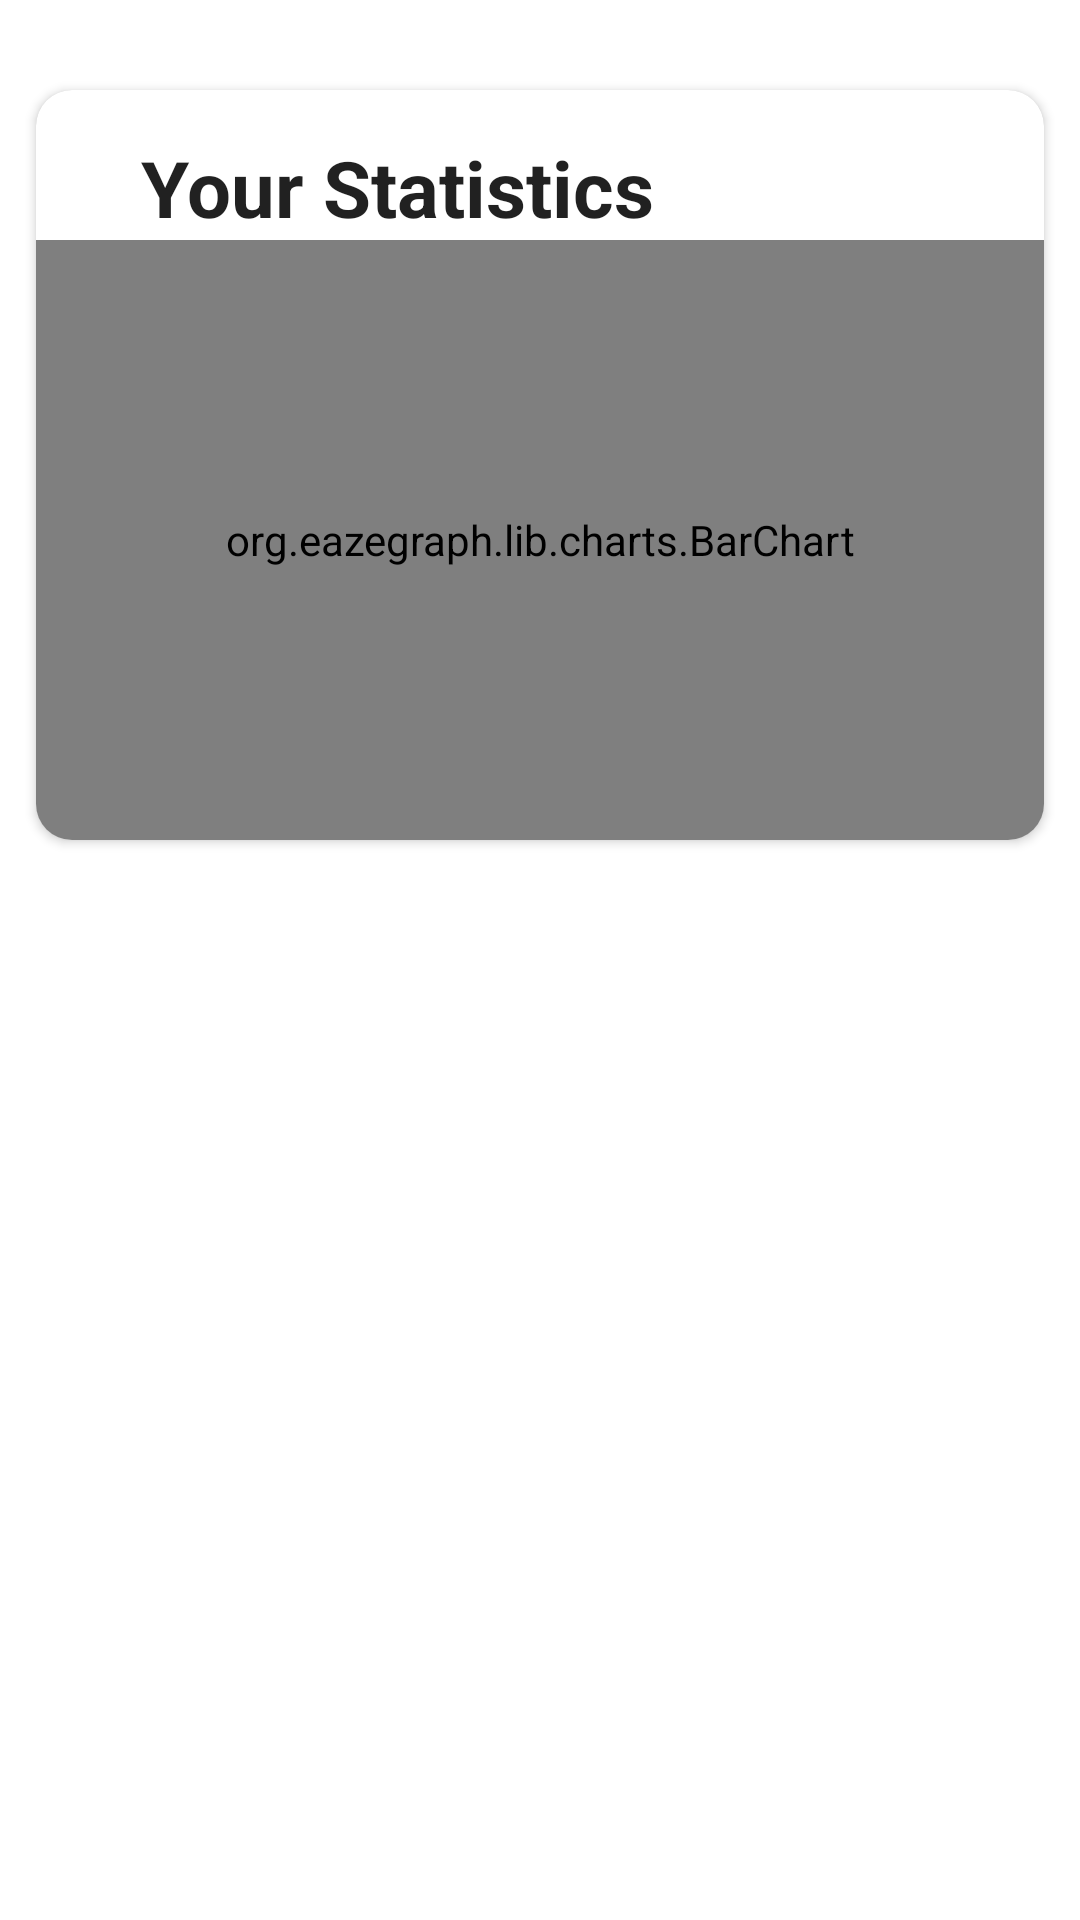

Produce the Android XML layout that renders to this screen, including the resource entries it uses.
<!-- AndroidManifest.xml: application theme Theme.Kalvi -->
<!-- res/layout/fragment_quiz_result_dashboard.xml -->
<?xml version="1.0" encoding="utf-8"?>
<RelativeLayout xmlns:android="http://schemas.android.com/apk/res/android"
    xmlns:tools="http://schemas.android.com/tools"
    xmlns:app="http://schemas.android.com/apk/res-auto"

    android:layout_width="match_parent"
    android:layout_height="match_parent"
    tools:context=".ui.QuizResultDashboard">

    <androidx.cardview.widget.CardView
        android:id="@+id/resultsCard"
        android:layout_width="match_parent"
        android:layout_height="wrap_content"
        app:cardCornerRadius="12dp"
        android:layout_marginLeft="12dp"
        android:layout_marginRight="12dp"
        android:layout_marginTop="30dp"
        >

        <RelativeLayout
            android:layout_width="match_parent"
            android:layout_height="match_parent">

            <TextView
                android:id="@+id/resultsTV"
                style="@style/TextAppearance.AppCompat.Headline"
                android:layout_width="wrap_content"
                android:layout_height="wrap_content"
                android:layout_marginLeft="35dp"
                android:layout_marginTop="15dp"
                android:text="Your Statistics"
                android:textSize="26sp"
                android:textStyle="bold" />

            <org.eazegraph.lib.charts.BarChart
                android:id="@+id/bar_chart"
                android:layout_width="match_parent"
                android:layout_height="200dp"
                app:egUseCubic="true"
                app:egUseOverlapFill="true"
                app:egCurveSmoothness="0.4"
                app:egLegendHeight="40dp"
                android:layout_below="@id/resultsTV"
                />


        </RelativeLayout>

    </androidx.cardview.widget.CardView>


</RelativeLayout>
<!-- resources referenced by this layout -->
<resources>
  <style name="Theme.Kalvi" parent="Theme.MaterialComponents.DayNight.NoActionBar">
          
          <item name="colorPrimary">@color/purple_500</item>
          <item name="colorPrimaryVariant">@color/purple_700</item>
          <item name="colorOnPrimary">@color/white</item>
          
          <item name="colorSecondary">@color/teal_200</item>
          <item name="colorSecondaryVariant">@color/teal_700</item>
          <item name="colorOnSecondary">@color/black</item>
          
          <item name="android:statusBarColor" tools:targetApi="l">?attr/colorPrimaryVariant</item>
          
      </style>
  <!-- not gathered from this repository: default colours our renderer supplied (Android Studio template values) -->
  <color name="purple_500">#FF6200EE</color>
  <color name="purple_700">#FF3700B3</color>
  <color name="teal_200">#FF03DAC5</color>
  <color name="teal_700">#FF018786</color>
  <color name="black">#FF000000</color>
  <color name="white">#FFFFFFFF</color>
</resources>
